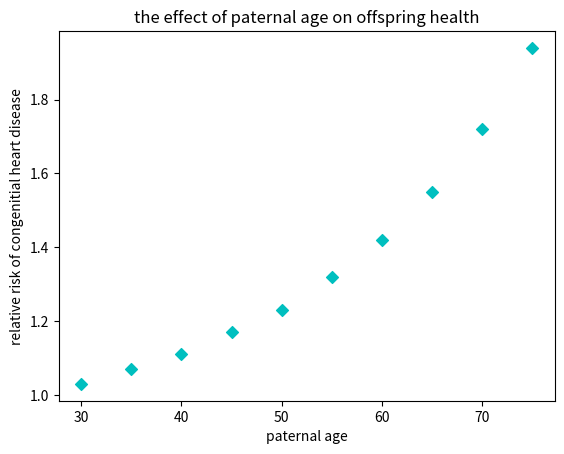

This chart was generated by the following Python code:
#make two lists of paternal_age and chd
paternal_age=[30,35,40,45,50,55,60,65,70,75]
chd=[1.03,1.07,1.11,1.17,1.23,1.32,1.42,1.55,1.72,1.94]
#make a directory of the paternal_age and chd 
rlsp={
30:1.03,
35:1.07,
40:1.11,
45:1.17,
50:1.23,
55:1.32,
60:1.42,
65:1.55,
70:1.72,
75:1.94
}
print(rlsp)#print the directory
#make a variable (i) of the paternal_age, and it can be modified
i=40
print(rlsp[i])#evaluates to 1.11 if i=40
import numpy as np
import matplotlib.pyplot as plt
N=10
x=paternal_age
y=chd
plt.scatter(x,y,marker='D',color='c')
plt.title("the effect of paternal age on offspring health")
plt.xlabel('paternal age')
plt.ylabel('relative risk of congenitial heart disease')
#the above codes are cited from URL: https://zhuanlan.zhihu.com/p/70835617 22/03/22
plt.show()#show the scatter plot of paternal_age and chd


